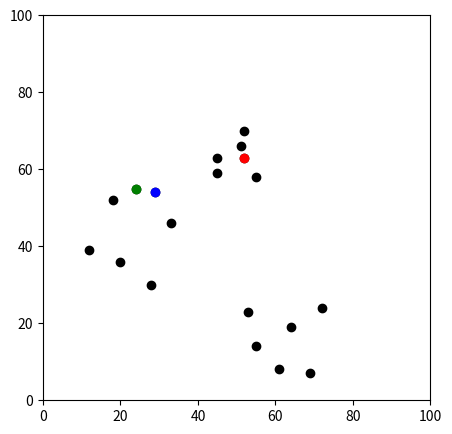
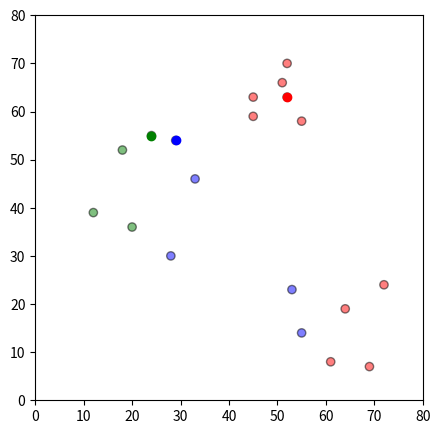
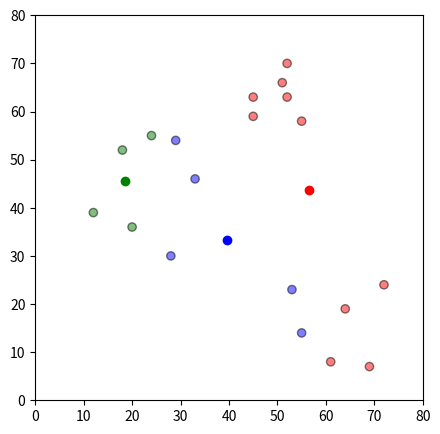
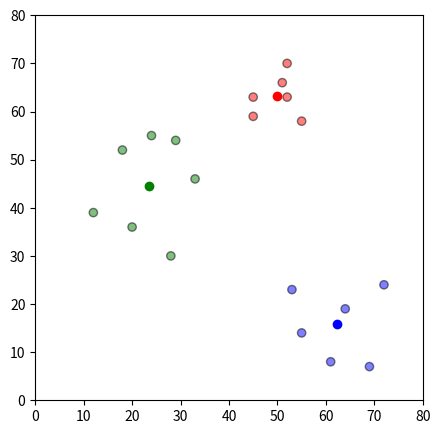

The matplotlib source for these figures, in order:
# -*- coding: utf-8 -*-
"""
Created on Wed Oct 11 13:55:56 2017

[redacted]
"""

import pandas as pd
import numpy as np
import matplotlib.pyplot as plt


df = pd.DataFrame({
    'x': [12, 20, 28, 18, 29, 33, 24, 45, 45, 52, 51, 52, 55, 53, 55, 61, 64, 69, 72],
    'y': [39, 36, 30, 52, 54, 46, 55, 59, 63, 70, 66, 63, 58, 23, 14, 8, 19, 7, 24]
})


np.random.seed(500)
k = 3
# centroids[i] = [x, y]

df1=df.sample(n=3)

cen={
     i+1:[df1.iloc[i,0],df1.iloc[i,1]]
     for i in range(k)
     }

#plotting centroids
fig=plt.figure(figsize=(5,5))
plt.scatter(df.iloc[:,0], df.iloc[:,1], color='k')

colmap = {1: 'red', 2: 'green', 3: 'blue'}

for i in cen.keys():
    plt.scatter(cen[i][0],cen[i][1], color=colmap[i])
plt.xlim(0, 100)
plt.ylim(0, 100)
plt.show()





#Assignment Stage

def assignment(X, centroids):
    for i in centroids.keys():
       
        X['dist_from_Cluster_{}'.format(i)] = (
            np.sqrt(
                (X.iloc[:,0] - centroids[i][0]) ** 2
                + (X.iloc[:,1] - centroids[i][1]) ** 2
            )
        )
    centroid_distance_cols = ['dist_from_Cluster_{}'.format(i) for i in centroids.keys()]
    X['assigned_to_Cluster'] = X.loc[:, centroid_distance_cols].idxmin(axis=1)
    X['assigned_to_Cluster'] = X['assigned_to_Cluster'].map(lambda x: int(x.lstrip('dist_from_Cluster_')))
    X['color'] = X['assigned_to_Cluster'].map(lambda x: colmap[x])
    return X
            
            
            
df = assignment(df, cen)
print(df.head())


fig = plt.figure(figsize=(5, 5))
plt.scatter(df.iloc[:,0], df.iloc[:,1], color=df['color'], alpha=0.5, edgecolor='k')
for i in cen.keys():
    plt.scatter(*cen[i], color=colmap[i])
plt.xlim(0, 80)
plt.ylim(0, 80)
plt.show()

#Update centroid
old_centroids=cen

def update(k):
    for i in cen.keys():
        cen[i][0] = np.mean(df[df['assigned_to_Cluster'] == i].iloc[:,0])
        cen[i][1] = np.mean(df[df['assigned_to_Cluster'] == i].iloc[:,1])
    return k

cen = update(cen)

fig = plt.figure(figsize=(5, 5))
ax = plt.axes()
plt.scatter(df.iloc[:,0], df.iloc[:,1], color=df['color'], alpha=0.5, edgecolor='k')
for i in cen.keys():
    plt.scatter(*cen[i], color=colmap[i])
plt.xlim(0, 80)
plt.ylim(0, 80)


while True:
    closest_centroids = df['assigned_to_Cluster'].copy(deep=True)
    cen = update(cen)
    df = assignment(df, cen)
    
    if closest_centroids.equals(df['assigned_to_Cluster']):
        break

fig = plt.figure(figsize=(5, 5))
plt.scatter(df.iloc[:,0], df.iloc[:,1], color=df['color'], alpha=0.5, edgecolor='k')
for i in cen.keys():
    plt.scatter(*cen[i], color=colmap[i])
plt.xlim(0, 80)
plt.ylim(0, 80)
plt.show()





